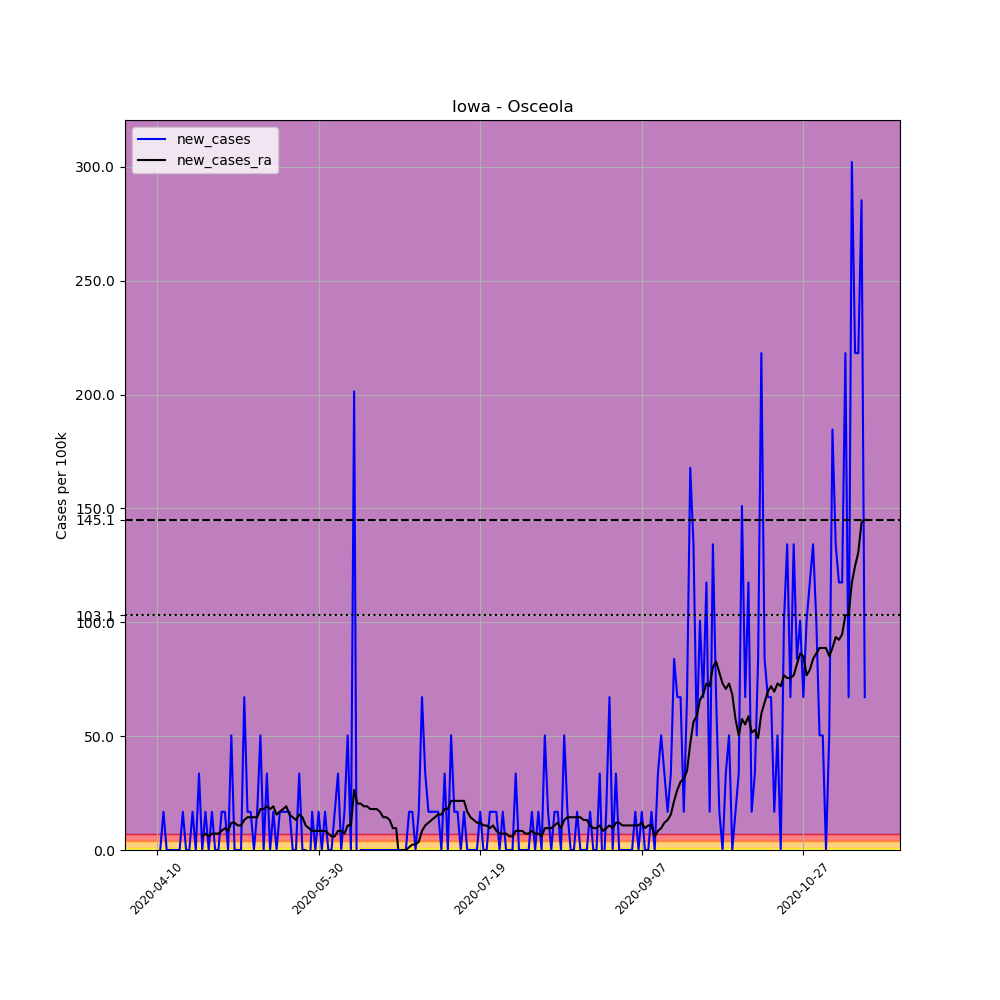

The table this chart was drawn from, first rows:
, date, county, state, fips, cases, deaths, COUNTY, STNAME, CTYNAME, POPESTIMATE2019, per_100k, new_cases, new_cases_ra
610506, 2020-04-10, Osceola, Iowa, 19143, 1, 0, 143, Iowa, Osceola, 5958, 16.78, , 
610507, 2020-04-11, Osceola, Iowa, 19143, 1, 0, 143, Iowa, Osceola, 5958, 16.78, 0.0, 
610508, 2020-04-12, Osceola, Iowa, 19143, 2, 0, 143, Iowa, Osceola, 5958, 33.57, 16.78, 
610509, 2020-04-13, Osceola, Iowa, 19143, 2, 0, 143, Iowa, Osceola, 5958, 33.57, 0.0, 
610510, 2020-04-14, Osceola, Iowa, 19143, 2, 0, 143, Iowa, Osceola, 5958, 33.57, 0.0, 
610511, 2020-04-15, Osceola, Iowa, 19143, 2, 0, 143, Iowa, Osceola, 5958, 33.57, 0.0, 
610512, 2020-04-16, Osceola, Iowa, 19143, 2, 0, 143, Iowa, Osceola, 5958, 33.57, 0.0, 
610513, 2020-04-17, Osceola, Iowa, 19143, 2, 0, 143, Iowa, Osceola, 5958, 33.57, 0.0, 
610514, 2020-04-18, Osceola, Iowa, 19143, 3, 0, 143, Iowa, Osceola, 5958, 50.35, 16.78, 
610515, 2020-04-19, Osceola, Iowa, 19143, 3, 0, 143, Iowa, Osceola, 5958, 50.35, 0.0, 
610516, 2020-04-20, Osceola, Iowa, 19143, 3, 0, 143, Iowa, Osceola, 5958, 50.35, 0.0, 
610517, 2020-04-21, Osceola, Iowa, 19143, 4, 0, 143, Iowa, Osceola, 5958, 67.14, 16.78, 
610518, 2020-04-22, Osceola, Iowa, 19143, 4, 0, 143, Iowa, Osceola, 5958, 67.14, 0.0, 
610519, 2020-04-23, Osceola, Iowa, 19143, 6, 0, 143, Iowa, Osceola, 5958, 100.7, 33.57, 
610520, 2020-04-24, Osceola, Iowa, 19143, 6, 0, 143, Iowa, Osceola, 5958, 100.7, 0.0, 5.994
610521, 2020-04-25, Osceola, Iowa, 19143, 7, 0, 143, Iowa, Osceola, 5958, 117.5, 16.78, 7.193
610522, 2020-04-26, Osceola, Iowa, 19143, 7, 0, 143, Iowa, Osceola, 5958, 117.5, 0.0, 5.994
610523, 2020-04-27, Osceola, Iowa, 19143, 8, 0, 143, Iowa, Osceola, 5958, 134.3, 16.78, 7.193
610524, 2020-04-28, Osceola, Iowa, 19143, 8, 0, 143, Iowa, Osceola, 5958, 134.3, 0.0, 7.193
610525, 2020-04-29, Osceola, Iowa, 19143, 8, 0, 143, Iowa, Osceola, 5958, 134.3, 0.0, 7.193
610526, 2020-04-30, Osceola, Iowa, 19143, 9, 0, 143, Iowa, Osceola, 5958, 151.1, 16.78, 8.392
610527, 2020-05-01, Osceola, Iowa, 19143, 10, 0, 143, Iowa, Osceola, 5958, 167.8, 16.78, 9.591
610528, 2020-05-02, Osceola, Iowa, 19143, 10, 0, 143, Iowa, Osceola, 5958, 167.8, 0.0, 8.392
610529, 2020-05-03, Osceola, Iowa, 19143, 13, 0, 143, Iowa, Osceola, 5958, 218.2, 50.35, 11.99
610530, 2020-05-04, Osceola, Iowa, 19143, 13, 0, 143, Iowa, Osceola, 5958, 218.2, 0.0, 11.99
610531, 2020-05-05, Osceola, Iowa, 19143, 13, 0, 143, Iowa, Osceola, 5958, 218.2, 0.0, 10.79
610532, 2020-05-06, Osceola, Iowa, 19143, 13, 0, 143, Iowa, Osceola, 5958, 218.2, 0.0, 10.79
610533, 2020-05-07, Osceola, Iowa, 19143, 17, 0, 143, Iowa, Osceola, 5958, 285.3, 67.14, 13.19
610534, 2020-05-08, Osceola, Iowa, 19143, 18, 0, 143, Iowa, Osceola, 5958, 302.1, 16.78, 14.39
610535, 2020-05-09, Osceola, Iowa, 19143, 19, 0, 143, Iowa, Osceola, 5958, 318.9, 16.78, 14.39
610536, 2020-05-10, Osceola, Iowa, 19143, 19, 0, 143, Iowa, Osceola, 5958, 318.9, 0.0, 14.39
610537, 2020-05-11, Osceola, Iowa, 19143, 20, 0, 143, Iowa, Osceola, 5958, 335.7, 16.78, 14.39
610538, 2020-05-12, Osceola, Iowa, 19143, 23, 0, 143, Iowa, Osceola, 5958, 386, 50.35, 17.98
610539, 2020-05-13, Osceola, Iowa, 19143, 23, 0, 143, Iowa, Osceola, 5958, 386, 0.0, 17.98
610540, 2020-05-14, Osceola, Iowa, 19143, 25, 0, 143, Iowa, Osceola, 5958, 419.6, 33.57, 19.18
610541, 2020-05-15, Osceola, Iowa, 19143, 25, 0, 143, Iowa, Osceola, 5958, 419.6, 0.0, 17.98
610542, 2020-05-16, Osceola, Iowa, 19143, 26, 0, 143, Iowa, Osceola, 5958, 436.4, 16.78, 19.18
610543, 2020-05-17, Osceola, Iowa, 19143, 26, 0, 143, Iowa, Osceola, 5958, 436.4, 0.0, 15.59
610544, 2020-05-18, Osceola, Iowa, 19143, 27, 0, 143, Iowa, Osceola, 5958, 453.2, 16.78, 16.78
610545, 2020-05-19, Osceola, Iowa, 19143, 28, 0, 143, Iowa, Osceola, 5958, 470, 16.78, 17.98
610546, 2020-05-20, Osceola, Iowa, 19143, 29, 0, 143, Iowa, Osceola, 5958, 486.7, 16.78, 19.18
610547, 2020-05-21, Osceola, Iowa, 19143, 30, 0, 143, Iowa, Osceola, 5958, 503.5, 16.78, 15.59
610548, 2020-05-22, Osceola, Iowa, 19143, 30, 0, 143, Iowa, Osceola, 5958, 503.5, 0.0, 14.39
610549, 2020-05-23, Osceola, Iowa, 19143, 30, 0, 143, Iowa, Osceola, 5958, 503.5, 0.0, 13.19
610550, 2020-05-24, Osceola, Iowa, 19143, 32, 0, 143, Iowa, Osceola, 5958, 537.1, 33.57, 15.59
610551, 2020-05-25, Osceola, Iowa, 19143, 32, 0, 143, Iowa, Osceola, 5958, 537.1, 0.0, 14.39
610552, 2020-05-26, Osceola, Iowa, 19143, 32, 0, 143, Iowa, Osceola, 5958, 537.1, 0.0, 10.79
610553, 2020-05-27, Osceola, Iowa, 19143, 31, 0, 143, Iowa, Osceola, 5958, 520.3, -16.78, 9.591
610554, 2020-05-28, Osceola, Iowa, 19143, 32, 0, 143, Iowa, Osceola, 5958, 537.1, 16.78, 8.392
610555, 2020-05-29, Osceola, Iowa, 19143, 32, 0, 143, Iowa, Osceola, 5958, 537.1, 0.0, 8.392
610556, 2020-05-30, Osceola, Iowa, 19143, 33, 0, 143, Iowa, Osceola, 5958, 553.9, 16.78, 8.392
610557, 2020-05-31, Osceola, Iowa, 19143, 33, 0, 143, Iowa, Osceola, 5958, 553.9, 0.0, 8.392
610558, 2020-06-01, Osceola, Iowa, 19143, 34, 0, 143, Iowa, Osceola, 5958, 570.7, 16.78, 8.392
610559, 2020-06-02, Osceola, Iowa, 19143, 34, 0, 143, Iowa, Osceola, 5958, 570.7, 0.0, 7.193
610560, 2020-06-03, Osceola, Iowa, 19143, 34, 0, 143, Iowa, Osceola, 5958, 570.7, 0.0, 5.994
610561, 2020-06-04, Osceola, Iowa, 19143, 35, 0, 143, Iowa, Osceola, 5958, 587.4, 16.78, 5.994
610562, 2020-06-05, Osceola, Iowa, 19143, 37, 0, 143, Iowa, Osceola, 5958, 621, 33.57, 8.392
610563, 2020-06-06, Osceola, Iowa, 19143, 37, 0, 143, Iowa, Osceola, 5958, 621, 0.0, 8.392
610564, 2020-06-07, Osceola, Iowa, 19143, 38, 0, 143, Iowa, Osceola, 5958, 637.8, 16.78, 7.193
610565, 2020-06-08, Osceola, Iowa, 19143, 41, 0, 143, Iowa, Osceola, 5958, 688.2, 50.35, 10.79
... 160 more rows
